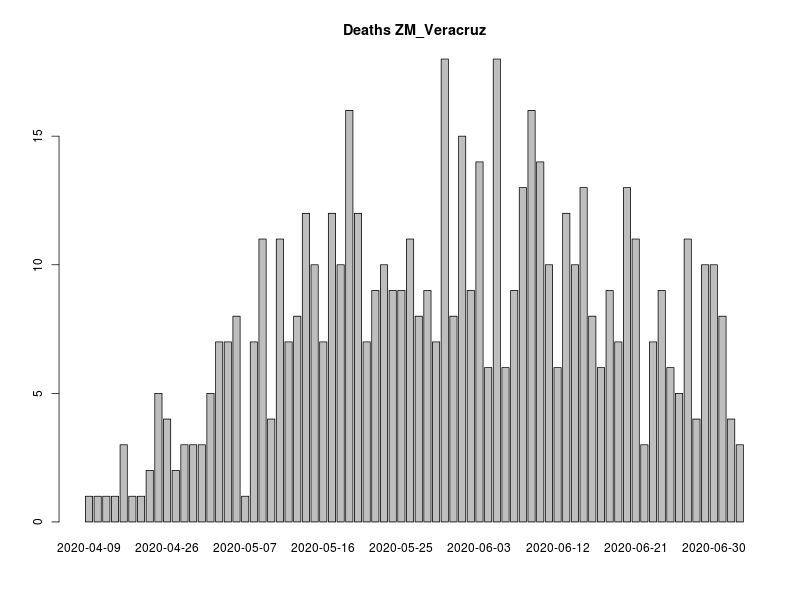

Source data for this figure (header and first rows):
, FECHA_DEF, RESULTADO, RESULTADO_ACUM, RESULTADO7D, RESULTADO_ACUM7D
1, 2020-04-09, 1, 1, 0, 0
2, 2020-04-12, 1, 2, 0, 0
3, 2020-04-16, 1, 3, 0, 0
4, 2020-04-18, 1, 4, 0, 0
5, 2020-04-19, 3, 7, 0, 0
6, 2020-04-20, 1, 8, 0, 0
7, 2020-04-21, 1, 9, 0, 0
8, 2020-04-24, 2, 11, 1.571, 6.429
9, 2020-04-25, 5, 16, 2.143, 8.571
10, 2020-04-26, 4, 20, 2.571, 11.14
11, 2020-04-27, 2, 22, 2.714, 13.86
12, 2020-04-29, 3, 25, 3, 16.86
13, 2020-05-01, 3, 28, 3, 19.86
14, 2020-05-02, 3, 31, 3.286, 23.14
15, 2020-05-03, 5, 36, 3.857, 27
16, 2020-05-04, 7, 43, 4.571, 31.57
17, 2020-05-05, 7, 50, 4.857, 36.43
18, 2020-05-06, 8, 58, 5.429, 41.86
19, 2020-05-07, 1, 59, 5.286, 47.14
20, 2020-05-08, 7, 66, 5.857, 53
21, 2020-05-09, 11, 77, 7, 60
22, 2020-05-10, 4, 81, 7.143, 67.14
23, 2020-05-11, 11, 92, 8, 75.14
24, 2020-05-12, 7, 99, 8, 83.14
25, 2020-05-13, 8, 107, 8.143, 91.29
26, 2020-05-14, 12, 119, 8.714, 100
27, 2020-05-15, 10, 129, 10, 110
28, 2020-05-16, 7, 136, 10, 120
29, 2020-05-17, 12, 148, 10.14, 130.1
30, 2020-05-18, 10, 158, 11, 141.1
31, 2020-05-19, 16, 174, 11.71, 152.9
32, 2020-05-20, 12, 186, 12.43, 165.3
33, 2020-05-21, 7, 193, 12.29, 177.6
34, 2020-05-22, 9, 202, 11.86, 189.4
35, 2020-05-23, 10, 212, 11.86, 201.3
36, 2020-05-24, 9, 221, 12.14, 213.4
37, 2020-05-25, 9, 230, 11.71, 225.1
38, 2020-05-26, 11, 241, 11.86, 237
39, 2020-05-27, 8, 249, 10.71, 247.7
40, 2020-05-28, 9, 258, 10.29, 258
41, 2020-05-29, 7, 265, 10.29, 268.3
42, 2020-05-30, 18, 283, 11.57, 279.9
43, 2020-05-31, 8, 291, 11.29, 291.1
44, 2020-06-01, 15, 306, 12.14, 303.3
45, 2020-06-02, 9, 315, 12.14, 315.4
46, 2020-06-03, 14, 329, 12.57, 328
47, 2020-06-04, 6, 335, 12.29, 340.3
48, 2020-06-05, 18, 353, 13.57, 353.9
49, 2020-06-06, 6, 359, 13.43, 367.3
50, 2020-06-07, 9, 368, 12.14, 379.4
51, 2020-06-08, 13, 381, 12.86, 392.3
52, 2020-06-09, 16, 397, 13, 405.3
53, 2020-06-10, 14, 411, 13.71, 419
54, 2020-06-11, 10, 421, 13.14, 432.1
55, 2020-06-12, 6, 427, 13.14, 445.3
56, 2020-06-13, 12, 439, 12.29, 457.6
57, 2020-06-14, 10, 449, 12.86, 470.4
58, 2020-06-15, 13, 462, 13.43, 483.9
59, 2020-06-16, 8, 470, 12.71, 496.6
60, 2020-06-17, 6, 476, 11.29, 507.9
... 23 more rows
